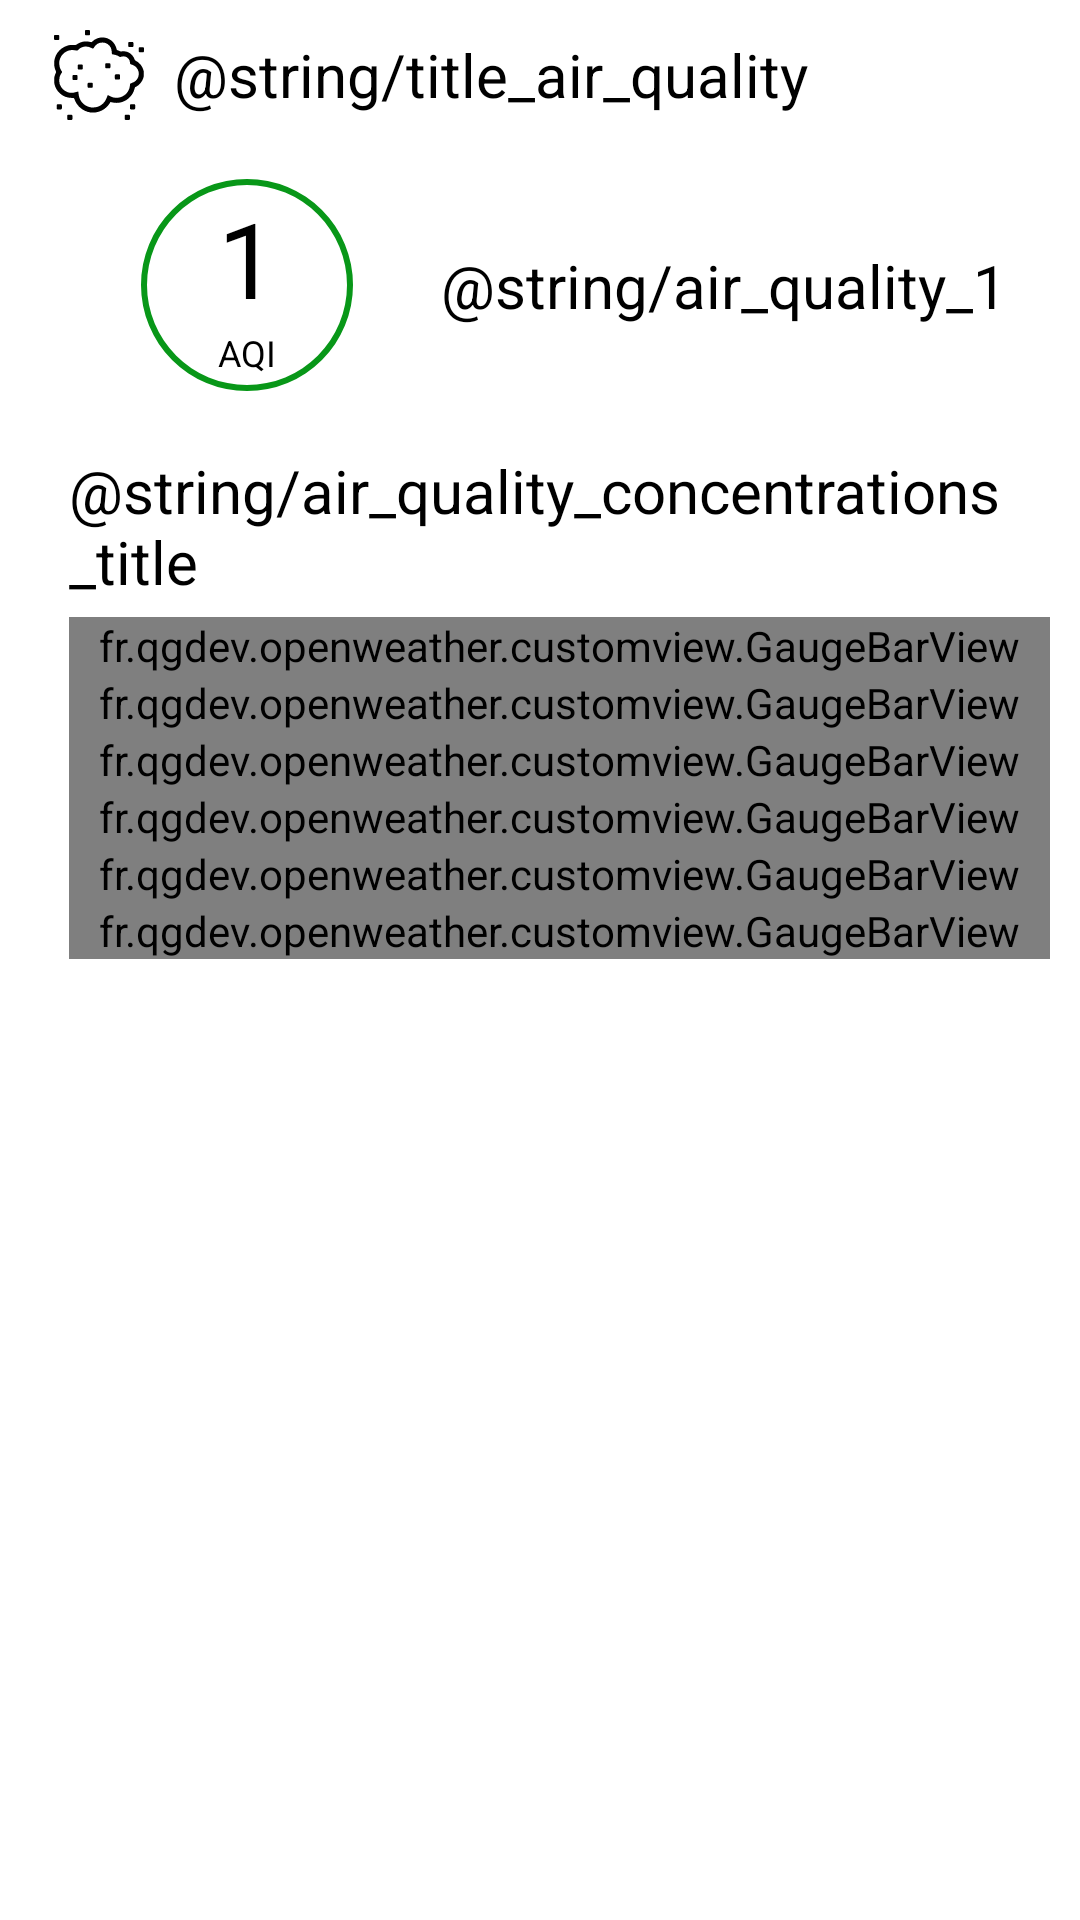

Here is an Android app screen rendered from its layout file. Give the layout XML and the strings, colors and styles it references.
<!-- AndroidManifest.xml: application theme MaterialTheme -->
<!-- res/layout/adapter_air_quality_index.xml -->
<?xml version="1.0" encoding="utf-8"?>
<LinearLayout xmlns:android="http://schemas.android.com/apk/res/android"
    xmlns:app="http://schemas.android.com/apk/res-auto"
    android:layout_width="match_parent"
    android:layout_height="wrap_content"
    android:layout_marginStart="5dp"
    android:layout_marginTop="20dp"
    android:layout_marginEnd="5dp"
    android:animateLayoutChanges="true"
    android:animationCache="true"
    android:background="@drawable/round_square"
    android:orientation="vertical"
    android:paddingStart="18dp"
    android:paddingTop="10dp"
    android:paddingEnd="10dp"
    android:paddingBottom="10dp"
    android:visibility="visible">

    
    <LinearLayout
        android:layout_width="match_parent"
        android:layout_height="wrap_content"
        android:gravity="center_vertical"
        android:orientation="horizontal">

        <ImageView
            android:layout_width="30dp"
            android:layout_height="30dp"
            android:src="@drawable/airquality"
            app:tint="@color/colorIcons" />

        <TextView
            android:layout_width="wrap_content"
            android:layout_height="match_parent"
            android:layout_marginStart="10dp"
            android:gravity="center_vertical"
            android:text="@string/title_air_quality"
            android:textColor="@color/colorFirstText"
            android:textSize="20sp" />

    </LinearLayout>


    <LinearLayout
        android:layout_width="match_parent"
        android:layout_height="wrap_content"
        android:layout_marginTop="5dp"
        android:layout_marginBottom="10dp"
        android:orientation="vertical"
        android:visibility="visible">

        <androidx.constraintlayout.widget.ConstraintLayout
            android:layout_width="match_parent"
            android:layout_height="match_parent"
            android:layout_marginBottom="5dp">

            <ImageView
                android:id="@+id/airquality_circle"
                android:layout_width="100dp"
                android:layout_height="100dp"
                android:background="@drawable/circle"
                android:backgroundTint="@color/colorUvLow"
                android:backgroundTintMode="src_in"
                app:layout_constraintLeft_toLeftOf="parent"
                app:layout_constraintRight_toLeftOf="@id/airquality_text"
                app:layout_constraintTop_toTopOf="parent" />

            <TextView
                android:id="@+id/airquality_number"
                android:layout_width="wrap_content"
                android:layout_height="wrap_content"
                android:paddingBottom="18dp"
                android:text="1"
                android:textColor="@color/colorFirstText"
                android:textSize="35sp"
                app:layout_constraintBottom_toBottomOf="@id/airquality_circle"
                app:layout_constraintLeft_toLeftOf="@id/airquality_circle"
                app:layout_constraintRight_toRightOf="@id/airquality_circle"
                app:layout_constraintTop_toTopOf="@id/airquality_circle" />

            <TextView
                android:layout_width="wrap_content"
                android:layout_height="wrap_content"
                android:paddingTop="45dp"
                android:text="AQI"
                android:textColor="@color/colorFirstText"
                android:textSize="12sp"
                app:layout_constraintBottom_toBottomOf="@id/airquality_circle"
                app:layout_constraintLeft_toLeftOf="@id/airquality_circle"
                app:layout_constraintRight_toRightOf="@id/airquality_circle"
                app:layout_constraintTop_toTopOf="@id/airquality_circle" />

            <TextView
                android:id="@+id/airquality_text"
                android:layout_width="wrap_content"
                android:layout_height="wrap_content"
                android:maxLines="2"
                android:text="@string/air_quality_1"
                android:textColor="@color/colorFirstText"
                android:textSize="20sp"
                app:layout_constraintBottom_toBottomOf="parent"
                app:layout_constraintLeft_toRightOf="@id/airquality_circle"
                app:layout_constraintRight_toRightOf="parent"
                app:layout_constraintTop_toTopOf="parent" />


        </androidx.constraintlayout.widget.ConstraintLayout>

        <androidx.constraintlayout.widget.ConstraintLayout
            android:layout_width="match_parent"
            android:layout_height="match_parent"
            android:paddingStart="5dp">

            <TextView
                android:id="@+id/composition_title"
                android:layout_width="match_parent"
                android:layout_height="wrap_content"
                android:paddingBottom="5dp"
                android:text="@string/air_quality_concentrations_title"
                android:textColor="@color/colorFirstText"
                android:textSize="20sp"
                app:layout_constraintLeft_toLeftOf="parent"
                app:layout_constraintBottom_toTopOf="@id/composition_title"
                app:layout_constraintTop_toTopOf="parent" />


            <LinearLayout
                android:layout_width="match_parent"
                android:layout_height="wrap_content"
                android:orientation="vertical"
                app:layout_constraintLeft_toLeftOf="parent"
                app:layout_constraintRight_toRightOf="parent"
                app:layout_constraintTop_toBottomOf="@id/composition_title">

                <fr.example.openweather.customview.GaugeBarView
                    android:id="@+id/air_quality_gauge_so2"
                    android:layout_width="match_parent"
                    android:layout_height="wrap_content"
                    app:labelText="SO₂"
                    app:sectionsBoundaries="@array/air_quality_sections_boundaries_so2"
                    app:sectionsColors="@array/air_quality_sections_colors"
                    app:value="50" />

                <fr.example.openweather.customview.GaugeBarView
                    android:id="@+id/air_quality_gauge_no2"
                    android:layout_width="match_parent"
                    android:layout_height="wrap_content"
                    app:labelText="NO₂"
                    app:sectionsBoundaries="@array/air_quality_sections_boundaries_no2"
                    app:sectionsColors="@array/air_quality_sections_colors"
                    app:value="50" />

                <fr.example.openweather.customview.GaugeBarView
                    android:id="@+id/air_quality_gauge_pm10"
                    android:layout_width="match_parent"
                    android:layout_height="wrap_content"
                    app:labelText="PM₁₀"
                    app:sectionsBoundaries="@array/air_quality_sections_boundaries_pm10"
                    app:sectionsColors="@array/air_quality_sections_colors"
                    app:value="50" />

                <fr.example.openweather.customview.GaugeBarView
                    android:id="@+id/air_quality_gauge_pm2_5"
                    android:layout_width="match_parent"
                    android:layout_height="match_parent"
                    app:labelText="PM₂.₅"
                    app:sectionsBoundaries="@array/air_quality_sections_boundaries_pm2_5"
                    app:sectionsColors="@array/air_quality_sections_colors"
                    app:value="50" />

                <fr.example.openweather.customview.GaugeBarView
                    android:id="@+id/air_quality_gauge_o3"
                    android:layout_width="match_parent"
                    android:layout_height="wrap_content"
                    app:labelText="O₃"
                    app:sectionsBoundaries="@array/air_quality_sections_boundaries_o3"
                    app:sectionsColors="@array/air_quality_sections_colors"
                    app:value="50" />

                <fr.example.openweather.customview.GaugeBarView
                    android:id="@+id/air_quality_gauge_co"
                    android:layout_width="match_parent"
                    android:layout_height="wrap_content"
                    app:labelText="CO"
                    app:sectionsBoundaries="@array/air_quality_sections_boundaries_co"
                    app:sectionsColors="@array/air_quality_sections_colors"
                    app:value="50" />


            </LinearLayout>


        </androidx.constraintlayout.widget.ConstraintLayout>

    </LinearLayout>
</LinearLayout>
<!-- resources referenced by this layout -->
<resources>
  <color name="colorFirstText">#FFFFFF</color>
  <color name="colorIcons">#E1E1E1</color>
  <color name="colorUvLow">#089718</color>
  <!-- drawable airquality: vector/xml drawable (drawable, 4051 chars, omitted) -->
  <!-- drawable circle (drawable) -->
  <?xml version="1.0" encoding="utf-8"?>
  <shape xmlns:android="http://schemas.android.com/apk/res/android"
      android:shape="ring"
      android:thickness="1pt"
      android:useLevel="false">
  
      <solid android:color="@color/cardview_dark_background" />
  </shape>
  <!-- drawable round_square (drawable) -->
  <?xml version="1.0" encoding="utf-8"?>
  <shape
      xmlns:android="http://schemas.android.com/apk/res/android">
      <solid
          android:color="@color/colorBackground"/>
      <corners
          android:radius="10dp"/>
      <padding
          android:left="20dp"
          android:top="10dp"
          android:right="20dp"
          android:bottom="15dp" />
  </shape>
  <string name="air_quality_1">Good</string>
  <string name="air_quality_concentrations_title">Composition (en µg/m³) :</string>
  <string name="title_air_quality">Air Quality</string>
  <style name="MaterialTheme" parent="Theme.MaterialComponents.DayNight.NoActionBar">
  		
  
  		<item name="colorPrimary">@color/colorPrimary</item>
  		<item name="colorPrimaryDark">@color/colorPrimaryDark</item>
  		<item name="colorAccent">@color/colorAccent</item>
  
  		<item name="android:dialogTheme">@style/MaterialThemeDialog</item>
  		<item name="floatingActionButtonStyle">@style/MaterialThemeFloatingActionButton</item>
  		<item name="extendedFloatingActionButtonStyle">
  			@style/MaterialThemeExtendedFloatingActionButton
  		</item>
  		<item name="snackbarStyle">@style/MaterialThemeSnackBar</item>
  
  		<item name="shapeAppearanceSmallComponent">
  			@style/ShapeAppearance.MaterialTheme.SmallComponent
  		</item>
  		<item name="shapeAppearanceMediumComponent">
  			@style/ShapeAppearance.MaterialTheme.MediumComponent
  		</item>
  		<item name="shapeAppearanceLargeComponent">
  			@style/ShapeAppearance.MaterialTheme.LargeComponent
  		</item>
  
  
  	</style>
  <color name="colorBackground">@android:color/background_dark</color>
  <color name="colorPrimary">#FA825C</color>
  <color name="colorPrimaryDark">#A6563D</color>
  <color name="colorAccent">#F96824</color>
  <style name="MaterialThemeDialog" parent="ThemeOverlay.MaterialComponents.Dialog">
  		<item name="colorPrimary">@color/colorPrimary</item>
  		<item name="colorAccent">@color/colorAccent</item>
  	</style>
  <style name="MaterialThemeFloatingActionButton" parent="Widget.MaterialComponents.FloatingActionButton">
  		<item name="backgroundTint">@color/colorPrimary</item>
  	</style>
  <style name="MaterialThemeExtendedFloatingActionButton" parent="Widget.MaterialComponents.ExtendedFloatingActionButton">
  		<item name="backgroundTint">@color/colorPrimary</item>
  	</style>
  <style name="MaterialThemeSnackBar" parent="MaterialTheme.SnackBar">
  		<item name="android:layout_margin">20dp</item>
  	</style>
  <style name="ShapeAppearance.MaterialTheme.SmallComponent" parent="ShapeAppearance.MaterialComponents.SmallComponent">
  		<item name="cornerFamily">rounded</item>
  		<item name="cornerSize">15dp</item>
  	</style>
  <style name="ShapeAppearance.MaterialTheme.MediumComponent" parent="ShapeAppearance.MaterialComponents.MediumComponent">
  		<item name="cornerFamily">rounded</item>
  		<item name="cornerSize">15dp</item>
  	</style>
  <style name="ShapeAppearance.MaterialTheme.LargeComponent" parent="ShapeAppearance.MaterialComponents.LargeComponent">
  		<item name="cornerFamily">rounded</item>
  		<item name="cornerSize">40dp</item>
  	</style>
  <style name="MaterialTheme.SnackBar" parent="Widget.MaterialComponents.Snackbar">
  		<item name="maxLines">6</item>
  		<item name="android:ellipsize">none</item>
  	</style>
</resources>
